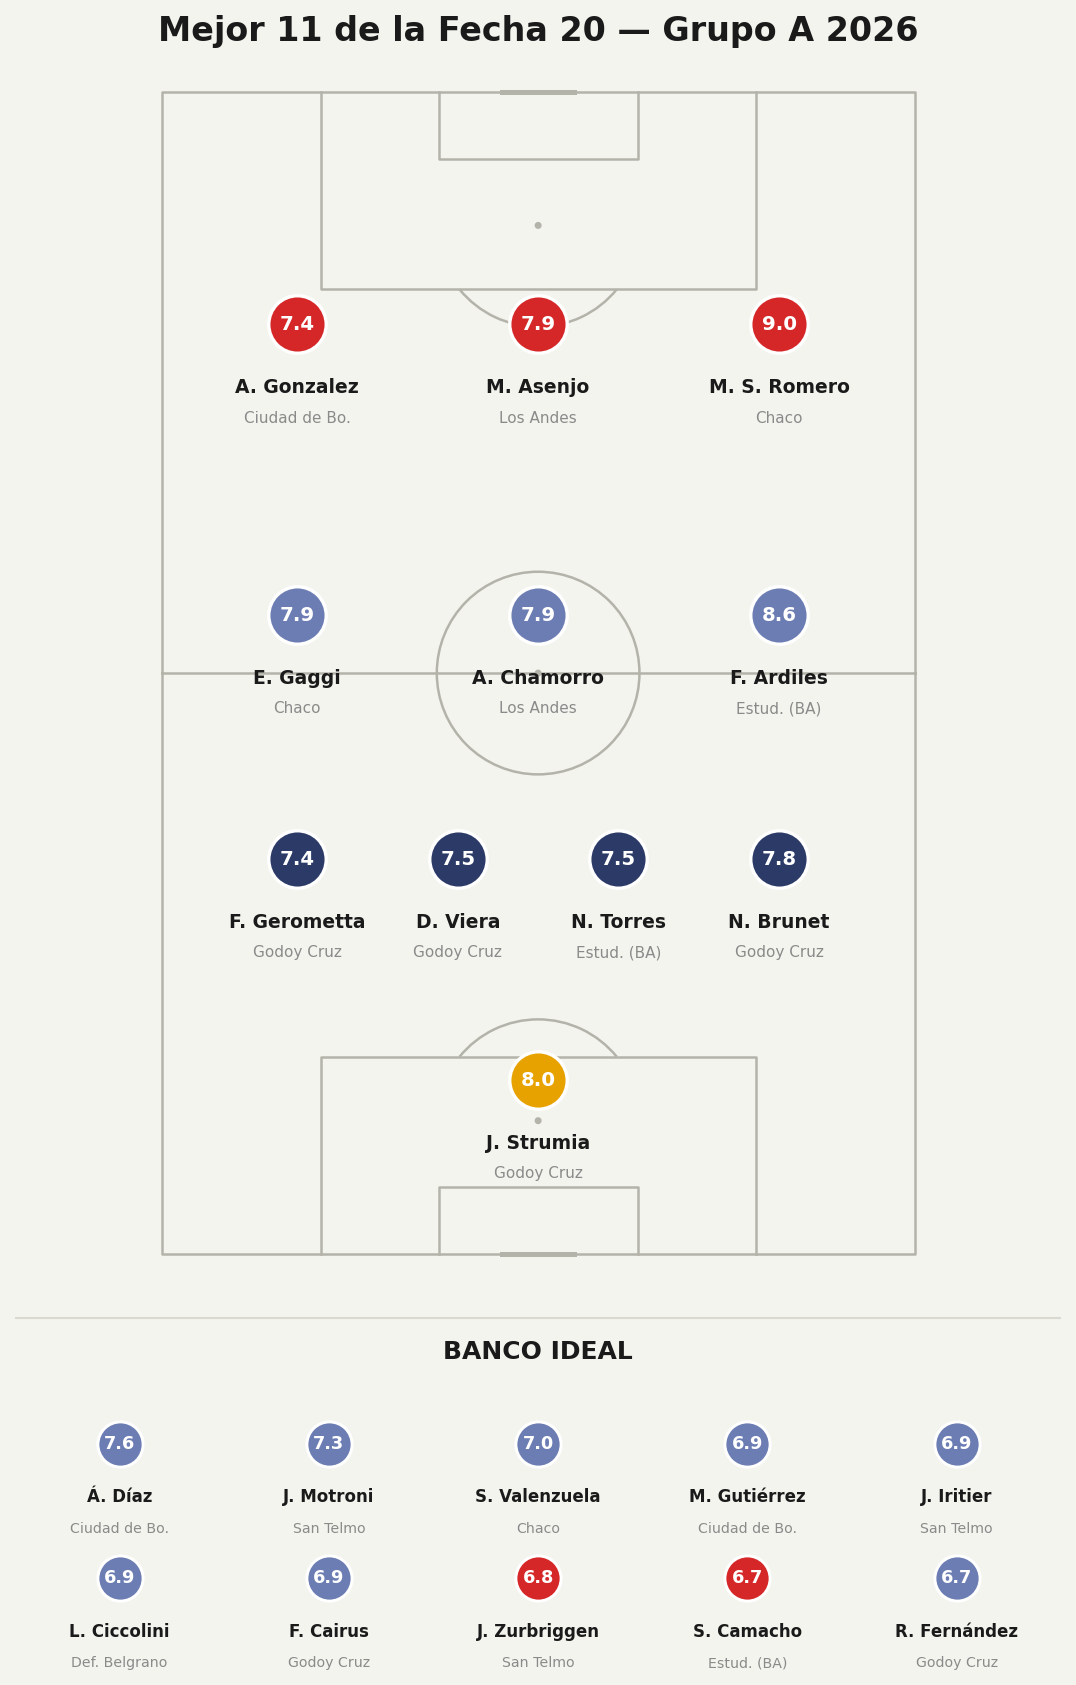

Values plotted in this chart, from the file beside it:
player, team, position, rating, is_sub, minutes, event_id
J. Strumia, Godoy Cruz, G, 8.0, False, 90.0, 16388586
N. Brunet, Godoy Cruz, D, 7.8, False, 88.0, 16388586
N. Torres, Estudiantes de Buenos Aires, D, 7.5, False, 90.0, 16388564
D. Viera, Godoy Cruz, D, 7.5, False, 90.0, 16388586
F. Gerometta, Godoy Cruz, D, 7.4, False, 90.0, 16388586
F. Ardiles, Estudiantes de Buenos Aires, M, 8.6, False, 90.0, 16388564
A. Chamorro, Los Andes, M, 7.9, False, 86.0, 16388559
E. Gaggi, Chaco For Ever, M, 7.9, False, 78.0, 16388553
M. S. Romero, Chaco For Ever, F, 9.0, False, 90.0, 16388553
M. Asenjo, Los Andes, F, 7.9, False, 90.0, 16388559
A. Gonzalez, Ciudad de Bolivar, F, 7.4, False, 90.0, 16388559
